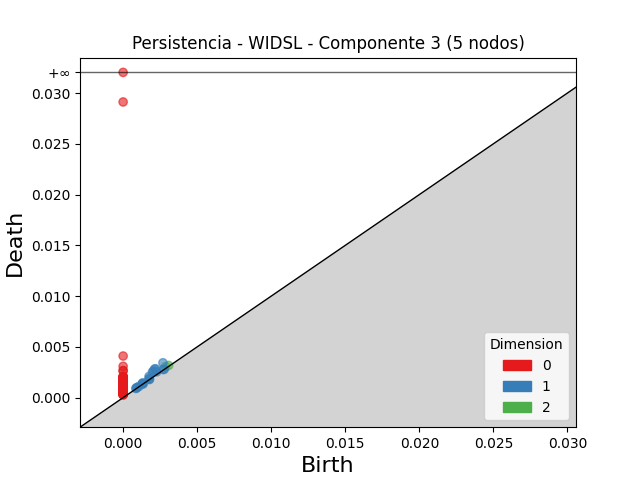

The file beside this chart, header and first rows:
dimension, birth, death
2, 0.002872, 0.003054
2, 0.003073, 0.003169
1, 0.002689, 0.003432
1, 0.00212, 0.002817
1, 0.002194, 0.002841
1, 0.002045, 0.002611
1, 0.00198, 0.002521
1, 0.001749, 0.002087
1, 0.002267, 0.002539
1, 0.001325, 0.001453
1, 0.001764, 0.001889
1, 0.001302, 0.001393
1, 0.0008947, 0.0009534
1, 0.000948, 0.001005
1, 0.001761, 0.001816
1, 0.002702, 0.002757
1, 0.000855, 0.0009007
1, 0.001078, 0.001113
1, 0.001306, 0.001335
1, 0.002781, 0.002802
1, 0.001364, 0.00137
1, 0.001781, 0.001785
0, 0.0, inf
0, 0.0, 0.02912
0, 0.0, 0.004098
0, 0.0, 0.003088
0, 0.0, 0.002656
0, 0.0, 0.002655
0, 0.0, 0.002084
0, 0.0, 0.00207
0, 0.0, 0.002052
0, 0.0, 0.002004
0, 0.0, 0.001946
0, 0.0, 0.001946
0, 0.0, 0.001936
0, 0.0, 0.001916
0, 0.0, 0.001832
0, 0.0, 0.001779
0, 0.0, 0.00173
0, 0.0, 0.001728
0, 0.0, 0.001666
0, 0.0, 0.001625
0, 0.0, 0.001601
0, 0.0, 0.001585
0, 0.0, 0.001582
0, 0.0, 0.001559
0, 0.0, 0.001521
0, 0.0, 0.001521
0, 0.0, 0.001347
0, 0.0, 0.001317
0, 0.0, 0.001316
0, 0.0, 0.00131
0, 0.0, 0.001303
0, 0.0, 0.0013
0, 0.0, 0.001245
0, 0.0, 0.001242
0, 0.0, 0.001239
0, 0.0, 0.001239
0, 0.0, 0.001223
0, 0.0, 0.00122
... 52 more rows
